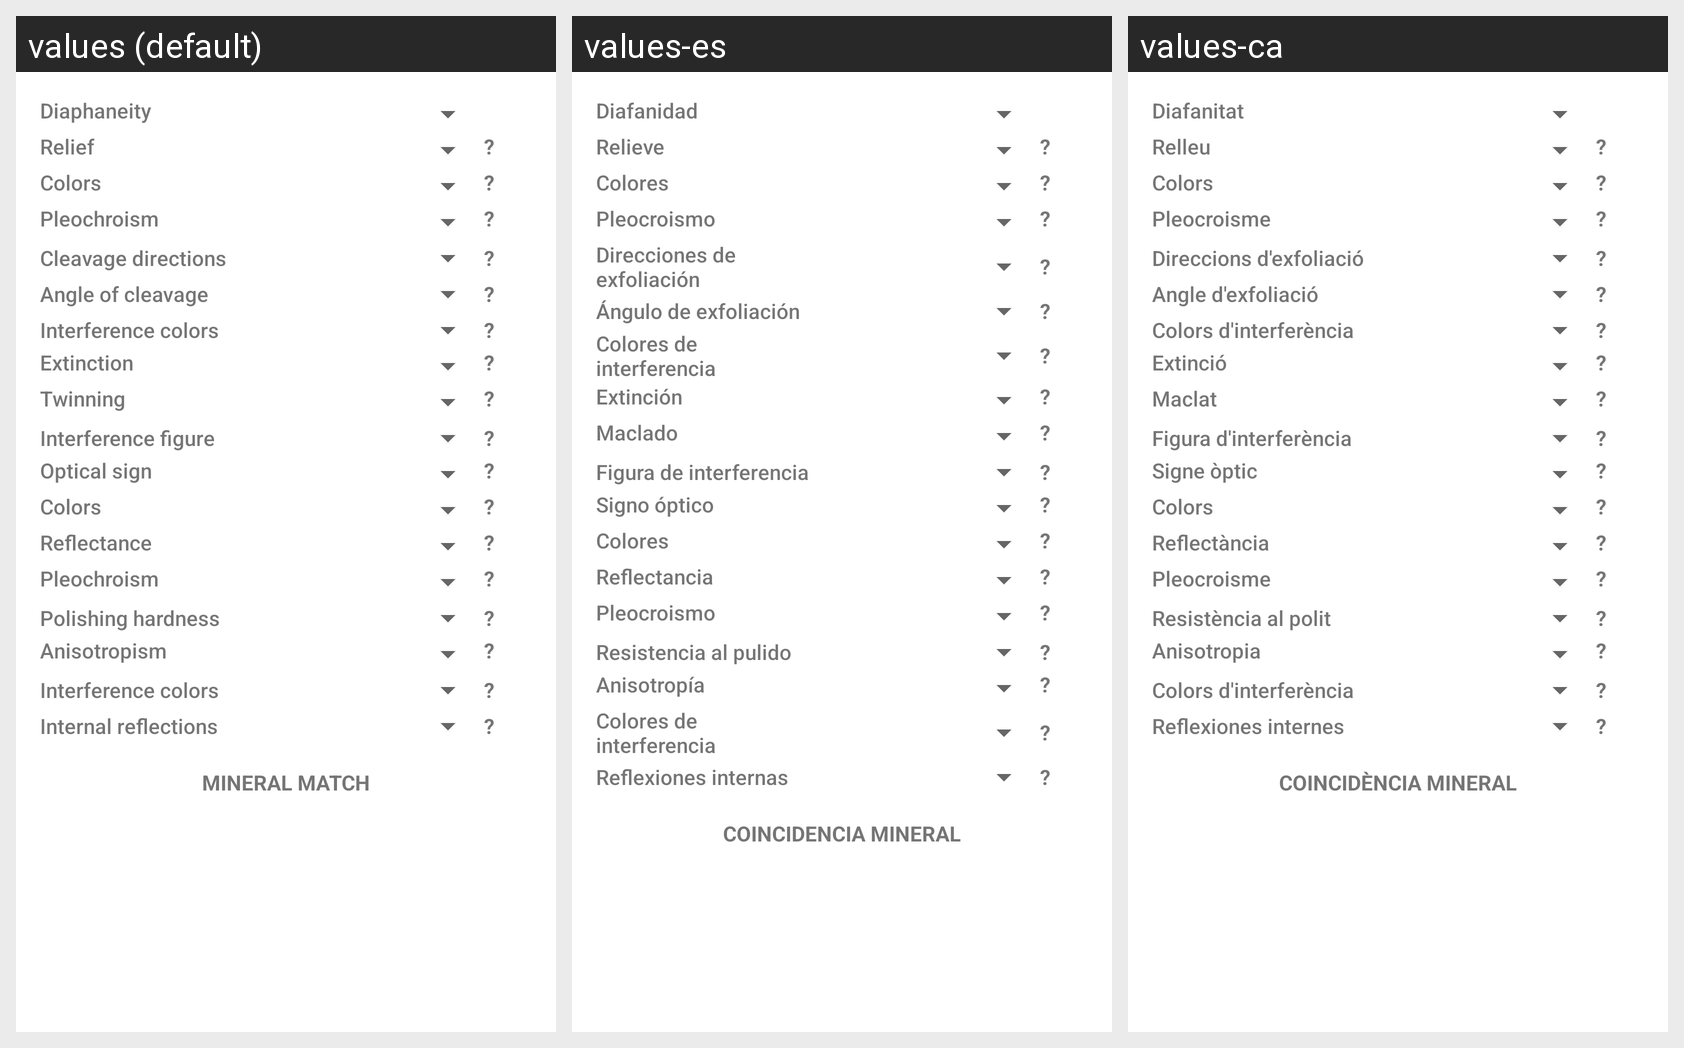

The same Android screen rendered under several of its app's locales, left to right. List the strings drawn on it with the default value and each locale's translation.
Android screen res/layout/fragment_filter.xml rendered under 3 locales, left to right: values (default), values-es, values-ca. Device: Nexus 5 (rendered at 1080×1920; each locale shown at half size, 540×960, under a caption strip naming it); theme Theme.Minescope.
Strings drawn on this screen, with the default value and each locale's value (text and hints the layout hard-codes, and strings that could not be matched under every locale, appear in the picture but are not listed):

diaphaneity
  values: Diaphaneity
  values-es: Diafanidad
  values-ca: Diafanitat

relief
  values: Relief
  values-es: Relieve
  values-ca: Relleu

question
  values: ?
  values-es: ?
  values-ca: ?

color
  values: Colors
  values-es: Colores
  values-ca: Colors

pleochroism
  values: Pleochroism
  values-es: Pleocroismo
  values-ca: Pleocroisme

number_of_cleavage_directions
  values: Cleavage directions
  values-es: Direcciones de exfoliación
  values-ca: Direccions d'exfoliació

angle_of_cleavage
  values: Angle of cleavage
  values-es: Ángulo de exfoliación
  values-ca: Angle d'exfoliació

interferencecolor
  values: Interference colors
  values-es: Colores de interferencia
  values-ca: Colors d'interferència

extinction
  values: Extinction
  values-es: Extinción
  values-ca: Extinció

twinning
  values: Twinning
  values-es: Maclado
  values-ca: Maclat

interferencefigure
  values: Interference figure
  values-es: Figura de interferencia
  values-ca: Figura d'interferència

opticalsign
  values: Optical sign
  values-es: Signo óptico
  values-ca: Signe òptic

reflectance
  values: Reflectance
  values-es: Reflectancia
  values-ca: Reflectància

polishinghardness
  values: Polishing hardness
  values-es: Resistencia al pulido
  values-ca: Resistència al polit

anisotropism
  values: Anisotropism
  values-es: Anisotropía
  values-ca: Anisotropia

internalreflections
  values: Internal reflections
  values-es: Reflexiones internas
  values-ca: Reflexiones internes

mineral_match
  values: MINERAL MATCH
  values-es: COINCIDENCIA MINERAL
  values-ca: COINCIDÈNCIA MINERAL
